Photos from the image-classification dataset "Images class" in the GitHub repository albertoranz/Final-Project-DA. Its 5 classes are: animals, exterior urban, human, interior domestic, natural soundscapes and water.

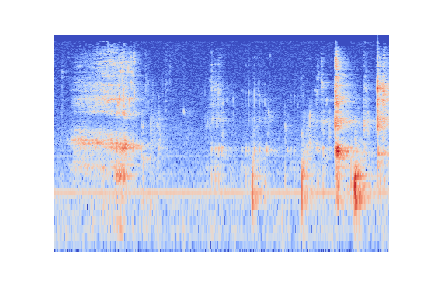
Label: human

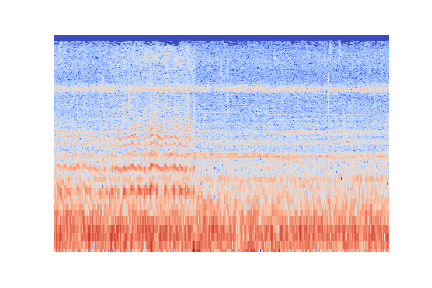
Label: animals

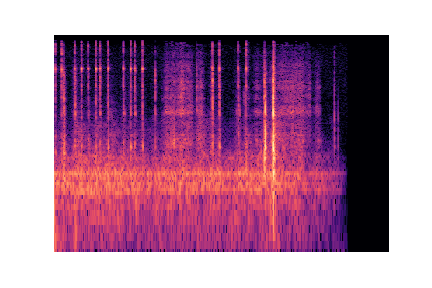
Label: interior domestic

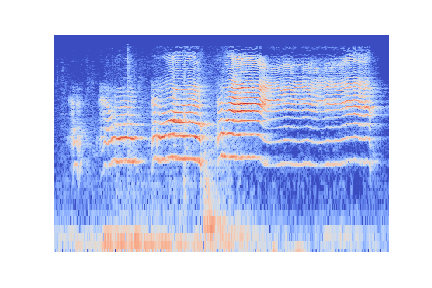
Label: human

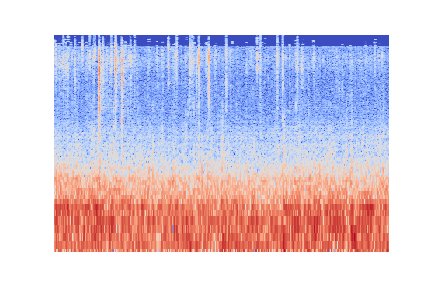
Label: natural soundscapes and water

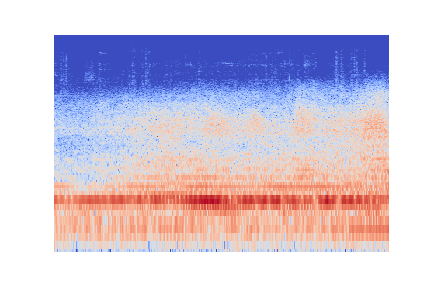
Label: exterior urban
